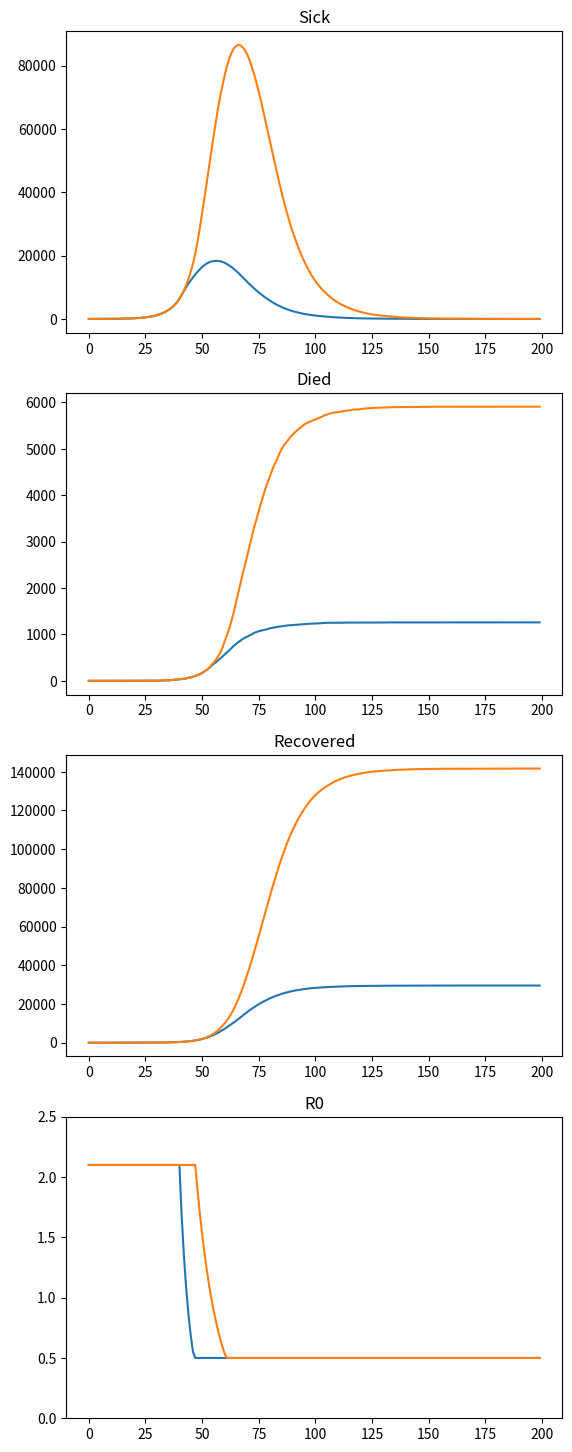

Reproduce this figure in Python.
import matplotlib.pyplot as plt
import numpy as np

duration = 200 #number of days to run the simulation from patient zero
survival = 0.96 #chance of surviving
recovery = 21 #median days to fully recover
terminal = 14 #median days to die if not recovering
transmit = 5 #median days to transmit infection
start_of_lock_down = 40 #days from start when lock-down begins
lock_down_effectiveness = 0.20 #precent by wich R0 declines pre day after the start of lockdown
initial_R0 = 2.1 # read this somewhere
minimum_R0 = 0.5 # best case R0 once lock down is fully in place


max_lookahead = 60 #not a model parameter. This is the extra space we need to allocate in the arrays to capture data that happens after the end of the simulation

def min_max_normal(mu,sigma,lb,ub) :
    return int(round(min(ub,max(lb,np.round(np.random.normal(mu,sigma))))))


# need to add patient zero fate to the other arrays


days = range(duration)

def sim(start, effect) : 
    np.random.seed(1)
    R0 = np.zeros([max_lookahead + duration])
    sick = np.zeros([max_lookahead + duration])
    recovered = np.zeros([max_lookahead + duration])
    dead = np.zeros([max_lookahead + duration])
    new = np.zeros([max_lookahead + duration])
    
    sick[0] = 1  #initial number of sick people to get things going. Can start with 1
    new[0] = 1
    R0[0] = 2.1 #this was the initial reported R0, this should decline with aggressive social constraints

    for d in days :
        if (d>0) : 
            sick[d] = sick[d] + sick[d-1] + new[d]
            dead[d] = dead[d] + dead[d-1]
            recovered[d] = recovered[d] + recovered[d-1]
            if (d > start) :
                newR0 = R0[d-1] * (1-effect)
                R0[d] = max(0.5, newR0)
            else :
                R0[d] = R0[d-1]
        newly_infected = int(0)
        for patient in range(int(new[d])) :
            newly_infected = newly_infected + min_max_normal(R0[d],minimum_R0,0,max_lookahead)
        for n in range(int(newly_infected)) :
            outcome = np.random.uniform()
            date_infected = d + min_max_normal(transmit,7,1,max_lookahead)
            new[date_infected] = new[date_infected] + 1
            if (outcome < survival) :
                time_to_recover = min_max_normal(recovery,7,1,max_lookahead)
                recovered[date_infected+time_to_recover] = recovered[date_infected+time_to_recover] + 1
                sick[date_infected+time_to_recover] = sick[date_infected+time_to_recover]-1
            else :
                time_to_die = min_max_normal(terminal,3,1,max_lookahead)
                dead[date_infected+time_to_die] = dead[date_infected+time_to_die]+1
                sick[date_infected+time_to_die] = sick[date_infected+time_to_die]-1
    
    return sick,dead,recovered,R0

s1,d1,r1,a = sim(40,0.2)
s2,d2,r2,b = sim(47,0.1)

fig, axs = plt.subplots(4)
plt.ylim(bottom=0)
axs[0].set_title('Sick')
axs[0].plot(s1[0:duration])
axs[0].plot(s2[0:duration])
axs[1].set_title('Died')
axs[1].plot(d1[0:duration])
axs[1].plot(d2[0:duration])
axs[2].set_title('Recovered')
axs[2].plot(r1[0:duration])
axs[2].plot(r2[0:duration])
plt.ylim(top=2.5)
axs[3].set_title('R0')
axs[3].plot(a[0:duration])
axs[3].plot(b[0:duration])
plt.subplots_adjust(top=3)
